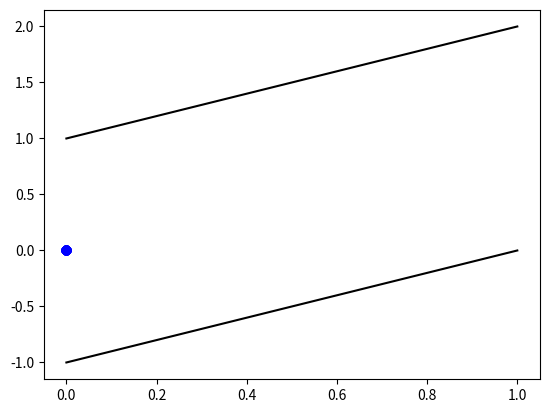

Write the Python code that produced this figure.
import matplotlib.pyplot as plt
import numpy as np

xdata, ydata = np.zeros(100), np.zeros(100)
# Your code goes here



# This will draw the graph
plt.plot( xdata, ydata, 'bo')
plt.plot( [0,1], [1,2], 'k-' )
plt.plot( [0,1], [-1,0], 'k-' )
plt.savefig("correlated_variables.png")
